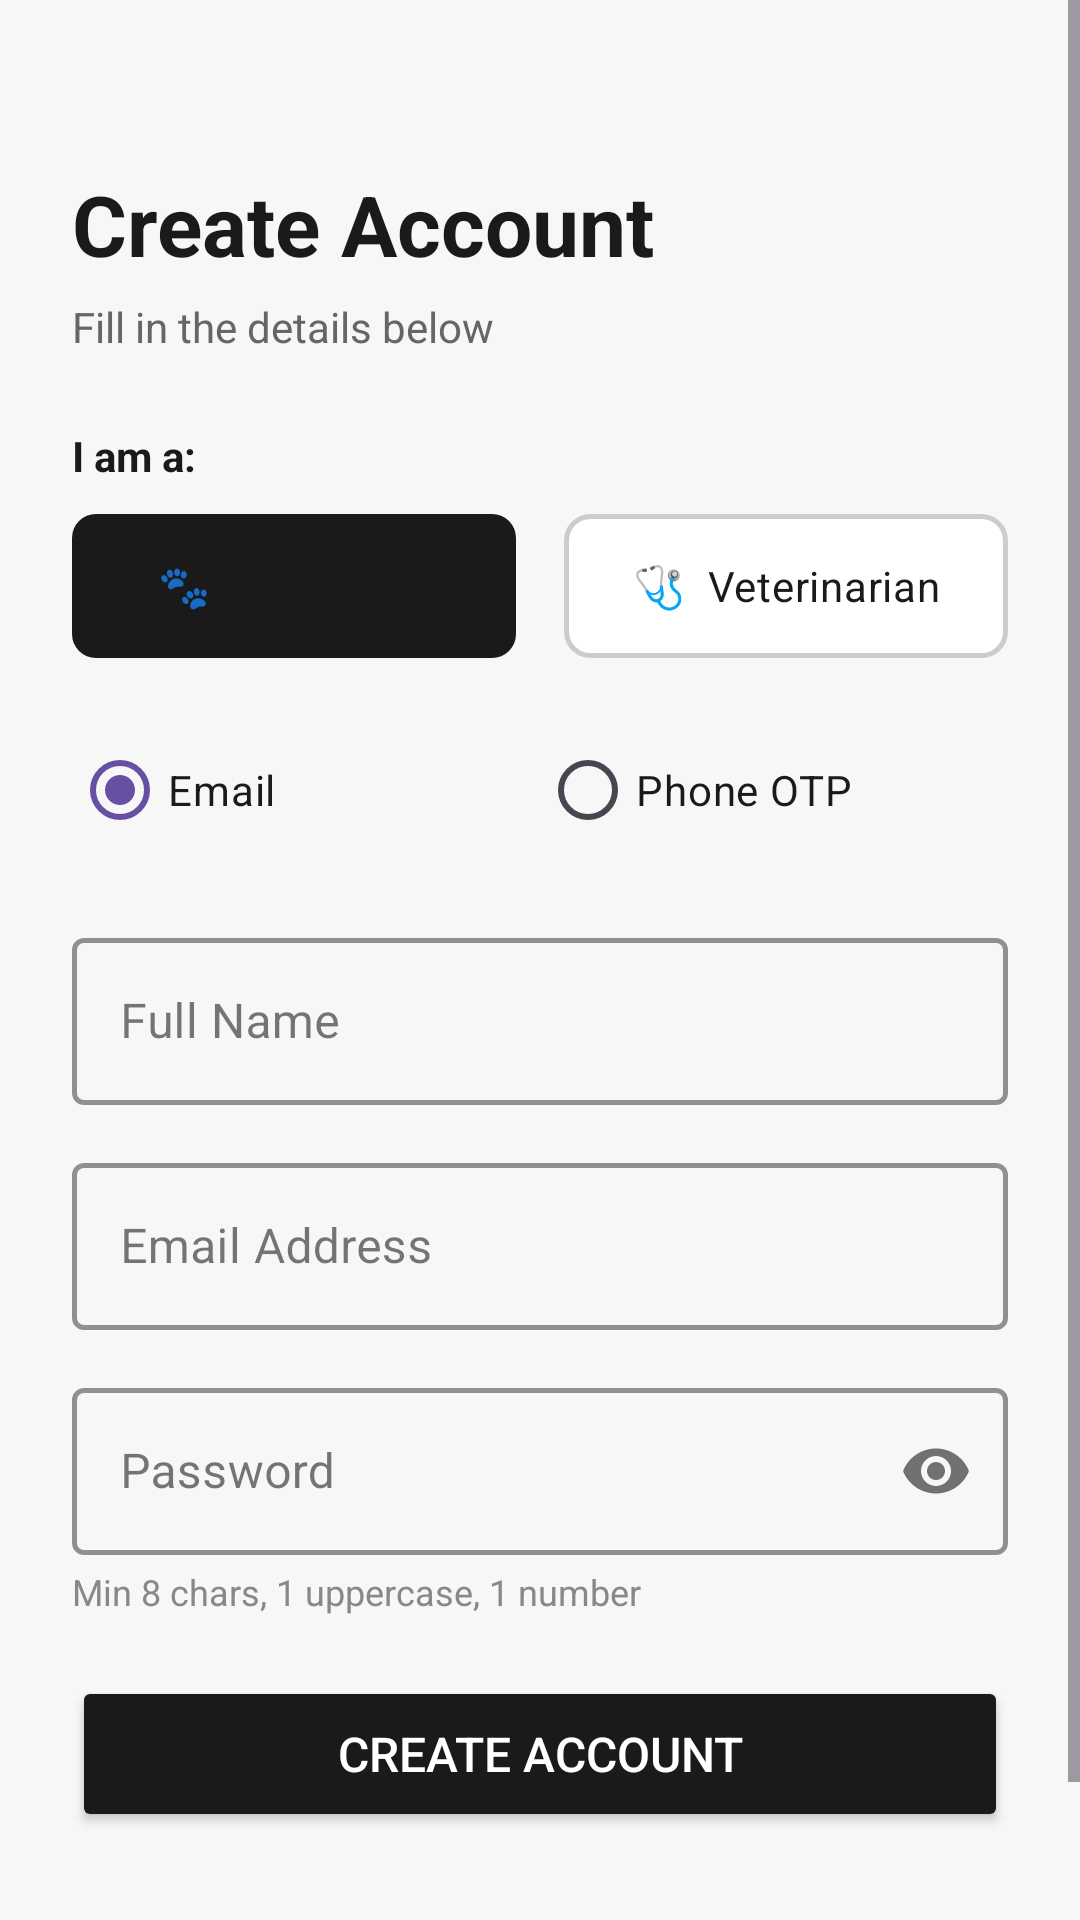

Android layout source for this screen:
<!-- AndroidManifest.xml: application theme Theme.AuthApp -->
<!-- res/layout/activity_sign_up.xml -->
<?xml version="1.0" encoding="utf-8"?>
<ScrollView
    xmlns:android="http://schemas.android.com/apk/res/android"
    xmlns:app="http://schemas.android.com/apk/res-auto"
    android:layout_width="match_parent"
    android:layout_height="match_parent"
    android:background="#F7F7F7">

    <LinearLayout
        android:layout_width="match_parent"
        android:layout_height="wrap_content"
        android:orientation="vertical"
        android:padding="24dp">

        <TextView
            android:layout_width="wrap_content"
            android:layout_height="wrap_content"
            android:text="Create Account"
            android:textSize="28sp"
            android:textStyle="bold"
            android:textColor="#1A1A1A"
            android:layout_marginTop="32dp" />

        <TextView
            android:layout_width="wrap_content"
            android:layout_height="wrap_content"
            android:text="Fill in the details below"
            android:textSize="14sp"
            android:textColor="#666666"
            android:layout_marginTop="6dp"
            android:layout_marginBottom="24dp" />

        
        <TextView
            android:layout_width="wrap_content"
            android:layout_height="wrap_content"
            android:text="I am a:"
            android:textSize="14sp"
            android:textStyle="bold"
            android:textColor="#1A1A1A"
            android:layout_marginBottom="10dp" />

        <RadioGroup
            android:id="@+id/rgRole"
            android:layout_width="match_parent"
            android:layout_height="wrap_content"
            android:orientation="horizontal"
            android:layout_marginBottom="20dp">

            <RadioButton
                android:id="@+id/rbPetOwner"
                android:layout_width="0dp"
                android:layout_height="48dp"
                android:layout_weight="1"
                android:text="🐾  Pet Owner"
                android:textSize="14sp"
                android:textColor="#1A1A1A"
                android:button="@null"
                android:gravity="center"
                android:checked="true"
                android:background="@drawable/rb_role_selector"
                android:layout_marginEnd="8dp" />

            <RadioButton
                android:id="@+id/rbVet"
                android:layout_width="0dp"
                android:layout_height="48dp"
                android:layout_weight="1"
                android:text="🩺  Veterinarian"
                android:textSize="14sp"
                android:textColor="#1A1A1A"
                android:button="@null"
                android:gravity="center"
                android:background="@drawable/rb_role_selector"
                android:layout_marginStart="8dp" />

        </RadioGroup>

        
        <RadioGroup
            android:id="@+id/rgSignUpMethod"
            android:layout_width="match_parent"
            android:layout_height="wrap_content"
            android:orientation="horizontal"
            android:layout_marginBottom="20dp">

            <RadioButton
                android:id="@+id/rbSignUpEmail"
                android:layout_width="0dp"
                android:layout_height="wrap_content"
                android:layout_weight="1"
                android:text="Email"
                android:checked="true"
                android:textColor="#1A1A1A" />

            <RadioButton
                android:id="@+id/rbSignUpPhone"
                android:layout_width="0dp"
                android:layout_height="wrap_content"
                android:layout_weight="1"
                android:text="Phone OTP"
                android:textColor="#1A1A1A" />

        </RadioGroup>

        
        <com.google.android.material.textfield.TextInputLayout
            android:id="@+id/tilName"
            android:layout_width="match_parent"
            android:layout_height="wrap_content"
            android:hint="Full Name"
            style="@style/Widget.MaterialComponents.TextInputLayout.OutlinedBox"
            app:boxStrokeColor="#1A1A1A"
            app:boxStrokeWidth="1.5dp"
            app:hintTextColor="#1A1A1A"
            android:layout_marginBottom="14dp">
            <com.google.android.material.textfield.TextInputEditText
                android:id="@+id/etName"
                android:layout_width="match_parent"
                android:layout_height="wrap_content"
                android:inputType="textPersonName"
                android:textColor="#1A1A1A"
                android:maxLines="1" />
        </com.google.android.material.textfield.TextInputLayout>

        
        <com.google.android.material.textfield.TextInputLayout
            android:id="@+id/tilEmail"
            android:layout_width="match_parent"
            android:layout_height="wrap_content"
            android:hint="Email Address"
            style="@style/Widget.MaterialComponents.TextInputLayout.OutlinedBox"
            app:boxStrokeColor="#1A1A1A"
            app:boxStrokeWidth="1.5dp"
            app:hintTextColor="#1A1A1A"
            android:layout_marginBottom="14dp">
            <com.google.android.material.textfield.TextInputEditText
                android:id="@+id/etEmail"
                android:layout_width="match_parent"
                android:layout_height="wrap_content"
                android:inputType="textEmailAddress"
                android:textColor="#1A1A1A"
                android:maxLines="1" />
        </com.google.android.material.textfield.TextInputLayout>

        
        <com.google.android.material.textfield.TextInputLayout
            android:id="@+id/tilPassword"
            android:layout_width="match_parent"
            android:layout_height="wrap_content"
            android:hint="Password"
            style="@style/Widget.MaterialComponents.TextInputLayout.OutlinedBox"
            app:boxStrokeColor="#1A1A1A"
            app:boxStrokeWidth="1.5dp"
            app:hintTextColor="#1A1A1A"
            app:passwordToggleEnabled="true"
            android:layout_marginBottom="4dp">
            <com.google.android.material.textfield.TextInputEditText
                android:id="@+id/etPassword"
                android:layout_width="match_parent"
                android:layout_height="wrap_content"
                android:inputType="textPassword"
                android:textColor="#1A1A1A"
                android:maxLines="1" />
        </com.google.android.material.textfield.TextInputLayout>

        <TextView
            android:id="@+id/tvPasswordHint"
            android:layout_width="wrap_content"
            android:layout_height="wrap_content"
            android:text="Min 8 chars, 1 uppercase, 1 number"
            android:textSize="12sp"
            android:textColor="#888888"
            android:layout_marginBottom="20dp" />

        
        <com.google.android.material.textfield.TextInputLayout
            android:id="@+id/tilPhone"
            android:layout_width="match_parent"
            android:layout_height="wrap_content"
            android:hint="Phone Number (e.g. 03001234567)"
            style="@style/Widget.MaterialComponents.TextInputLayout.OutlinedBox"
            app:boxStrokeColor="#1A1A1A"
            app:boxStrokeWidth="1.5dp"
            app:hintTextColor="#1A1A1A"
            android:layout_marginBottom="20dp"
            android:visibility="gone">
            <com.google.android.material.textfield.TextInputEditText
                android:id="@+id/etPhone"
                android:layout_width="match_parent"
                android:layout_height="wrap_content"
                android:inputType="phone"
                android:textColor="#1A1A1A"
                android:maxLines="1" />
        </com.google.android.material.textfield.TextInputLayout>

        <Button
            android:id="@+id/btnSignUp"
            android:layout_width="match_parent"
            android:layout_height="52dp"
            android:text="Create Account"
            android:textSize="16sp"
            android:backgroundTint="#1A1A1A"
            android:textColor="#FFFFFF"
            android:layout_marginBottom="8dp" />

        <ProgressBar
            android:id="@+id/progressBar"
            android:layout_width="wrap_content"
            android:layout_height="wrap_content"
            android:layout_gravity="center"
            android:layout_marginTop="8dp"
            android:visibility="gone"
            android:indeterminate="true" />

        <TextView
            android:id="@+id/tvLogin"
            android:layout_width="wrap_content"
            android:layout_height="wrap_content"
            android:text="Already have an account? Log In"
            android:textSize="14sp"
            android:textColor="#1A1A1A"
            android:layout_gravity="center"
            android:layout_marginTop="12dp"
            android:padding="8dp" />

    </LinearLayout>
</ScrollView>
<!-- resources referenced by this layout -->
<resources>
  <!-- drawable rb_role_selector (drawable) -->
  <?xml version="1.0" encoding="utf-8"?>
  <selector xmlns:android="http://schemas.android.com/apk/res/android">
      <item android:state_checked="true">
          <shape android:shape="rectangle">
              <solid android:color="#1A1A1A" />
              <corners android:radius="8dp" />
          </shape>
      </item>
      <item>
          <shape android:shape="rectangle">
              <solid android:color="#FFFFFF" />
              <stroke android:width="1.5dp" android:color="#CCCCCC" />
              <corners android:radius="8dp" />
          </shape>
      </item>
  </selector>
  <style name="Theme.AuthApp" parent="Base.Theme.AuthApp" />
  <style name="Base.Theme.AuthApp" parent="Theme.Material3.DayNight.NoActionBar">
          
          
      </style>
</resources>
